The GitHub repository newbruns19/instatsMLUP_Courses contains a labelled image folder "DipteraDataset" with 5 categories: Chrysomya, Lucilia, Rhiniinae, Sarcophaga, Stomorhina. Examples follow, each with its label.

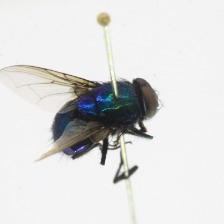
Label: Lucilia

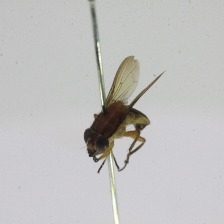
Label: Stomorhina

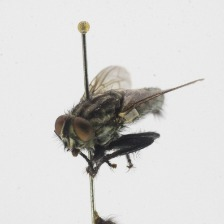
Label: Sarcophaga

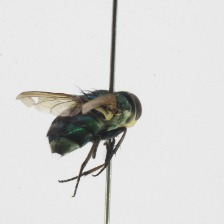
Label: Rhiniinae

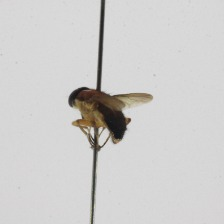
Label: Stomorhina

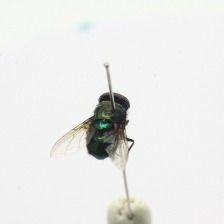
Label: Chrysomya
